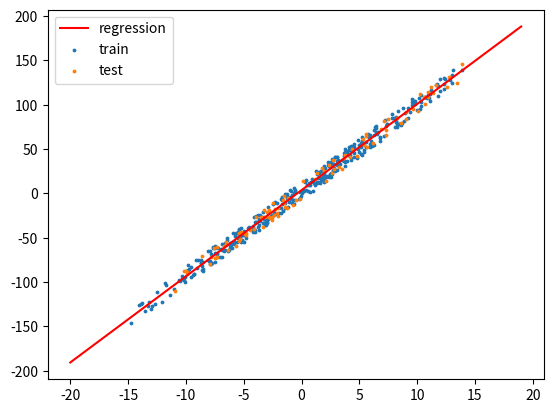

The script that saved this image:
import numpy as np
import matplotlib.pyplot as plt
import random
import math


class LinearRegression:
    a = 0
    b = 0

    def fit(self, X, Y):
        n = len(X)
        self.a = (sum(Y) * sum(X ** 2) - sum(X) * sum(X * Y)) / (n * sum(X ** 2) - sum(X) ** 2)
        self.b = (n * sum(X * Y) - sum(X) * sum(Y)) / (n * sum(X ** 2) - sum(X) ** 2)

    def predict(self, X):
        return self.a + self.b * X

    def getCharacteristics(self, X, Y):
        characteristics = {}
        Y_mean = np.mean(Y)
        X_mean = np.mean(X)
        Y_pred = self.predict(X)
        n = len(X)
        characteristics['E_sko'] = sum((Y - Y_pred) ** 2) / (len(X) - 2)
        characteristics['E_st'] = math.sqrt(characteristics['E_sko'])
        characteristics['Q'] = sum((Y - Y_mean) ** 2)
        characteristics['Qr'] = sum((Y_pred - Y_mean) ** 2)
        characteristics['Qe'] = sum((Y - Y_pred) ** 2)
        characteristics['det_koef'] = characteristics['Qr'] / characteristics['Q']
        cov = sum((X - X_mean) * (Y - Y_mean)) / n
        sigma_x = math.sqrt(sum((X - X_mean) ** 2) / (n - 1))
        sigma_y = math.sqrt(sum((Y - Y_mean) ** 2) / (n - 1))
        characteristics['kor_koef'] = cov / (sigma_x * sigma_y)
        return characteristics


def generateData(amount=30):
    def f(x, a, b):
        return a + b * x

    a = random.uniform(-10, +10)
    b = random.uniform(-10, +10)
    X = np.random.permutation(
        [(i + random.uniform(-5, +5)) for i in np.random.uniform(low=-10, high=+10, size=(amount,))])
    Y = []
    for x in X:
        Y.append(f(x, a, b) + random.uniform(-10, +10))
    Y = np.array(Y)
    return (X, Y)


def plotGraph(lr, X_train, Y_train, X_test, Y_test):
    x_pred = np.arange(-20, +20)
    y_pred = lr.predict(x_pred)
    plt.plot(x_pred, y_pred, color='red', label='regression')
    plt.scatter(X_train, Y_train, label='train', s=3)
    plt.scatter(X_test, Y_test, label='test', s=3)
    plt.legend()
    plt.show()


test_percent = 0.8
X, Y = generateData(500)

train_quantity = int(len(X) * test_percent)
X_train, Y_train = X[:train_quantity], Y[:train_quantity]
X_test, Y_test = X[train_quantity:], Y[train_quantity:]
# print(X_train, Y_train)

lr = LinearRegression()
lr.fit(X_train, Y_train)
characteristics = lr.getCharacteristics(X, Y)

print(f"Еско = {characteristics['E_sko']}")
print(f"Ест = {characteristics['E_st']}")
print(f"Q = {characteristics['Q']}")
print(f"Qr = {characteristics['Qr']}")
print(f"Qe = {characteristics['Qe']}")
print(f"Коэффициент детерминации = {characteristics['det_koef']}")
print(f"Коэффициент корреляции = {characteristics['kor_koef']}")

plotGraph(lr, X_train, Y_train, X_test, Y_test)
